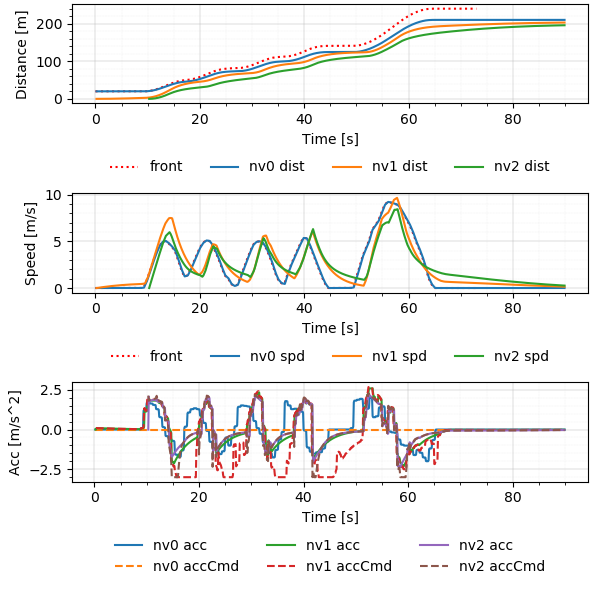

The file beside this chart, header and first rows:
Realtime [sec], Sim Time [sec], Sim Time from MPC [sec], MPC runtime, v0_dist [m], v0_lane [-], v0_spd [m/s], v0_acc [m/s2], v1_dist [m], v1_lane [-], v1_spd [m/s], v1_acc [m/s2], v1_accCmd [m/s2], v2_dist [m], v2_lane [-], v2_spd [m/s], v2_acc [m/s2], v2_accCmd [m/s2]
0.005434, 0.2, nan, 0.003383, 20.0, -76146229#1_0, 0.0, 0.0, 0.0, -76146229#1_0, 0.0, 0.0, nan, nan, nan, nan, nan, nan
0.1104, 0.3, 0.2, 0.007292, 20.0, -76146229#1_0, 0.0, 0.0, 0.0, -76146229#1_0, 0.0, 0.0, 0.09435, nan, nan, nan, nan, nan
0.2083, 0.4, 0.3, 0.006114, 20.0, -76146229#1_0, 0.0, 0.0, 0.0009131, -76146229#1_0, 0.009131, 0.09131, 0.09435, nan, nan, nan, nan, nan
0.3116, 0.5, 0.4, 0.008288, 20.0, -76146229#1_0, 0.0, 0.0, 0.002739, -76146229#1_0, 0.01826, 0.09131, 0.08981, nan, nan, nan, nan, nan
0.4044, 0.6, 0.5, 0.003387, 20.0, -76146229#1_0, 0.0, 0.0, 0.005434, -76146229#1_0, 0.02695, 0.08691, 0.08858, nan, nan, nan, nan, nan
0.5095, 0.7, 0.6, 0.006921, 20.0, -76146229#1_0, 0.0, 0.0, 0.008987, -76146229#1_0, 0.03552, 0.08572, 0.08756, nan, nan, nan, nan, nan
0.6139, 0.8, 0.7, 0.006793, 20.0, -76146229#1_0, 0.0, 0.0, 0.01339, -76146229#1_0, 0.044, 0.08473, 0.08643, nan, nan, nan, nan, nan
0.7162, 0.9, 0.8, 0.01072, 20.0, -76146229#1_0, 0.0, 0.0, 0.01862, -76146229#1_0, 0.05236, 0.08364, 0.0853, nan, nan, nan, nan, nan
0.814, 1.0, 0.9, 0.007878, 20.0, -76146229#1_0, 0.0, 0.0, 0.02468, -76146229#1_0, 0.06062, 0.08255, 0.08418, nan, nan, nan, nan, nan
0.9108, 1.1, 1.0, 0.005965, 20.0, -76146229#1_0, 0.0, 0.0, 0.03156, -76146229#1_0, 0.06876, 0.08147, 0.08308, nan, nan, nan, nan, nan
1.01, 1.2, 1.1, 0.007068, 20.0, -76146229#1_0, 0.0, 0.0, 0.03924, -76146229#1_0, 0.0768, 0.0804, 0.08198, nan, nan, nan, nan, nan
1.105, 1.3, 1.2, 0.00335, 20.0, -76146229#1_0, 0.0, 0.0, 0.04771, -76146229#1_0, 0.08474, 0.07934, 0.08089, nan, nan, nan, nan, nan
1.205, 1.4, 1.3, 0.003294, 20.0, -76146229#1_0, 0.0, 0.0, 0.05697, -76146229#1_0, 0.09257, 0.07828, 0.07981, nan, nan, nan, nan, nan
1.311, 1.5, 1.4, 0.00811, 20.0, -76146229#1_0, 0.0, 0.0, 0.067, -76146229#1_0, 0.1003, 0.07724, 0.07874, nan, nan, nan, nan, nan
1.412, 1.6, 1.5, 0.007274, 20.0, -76146229#1_0, 0.0, 0.0, 0.07779, -76146229#1_0, 0.1079, 0.0762, 0.07767, nan, nan, nan, nan, nan
1.513, 1.7, 1.6, 0.009262, 20.0, -76146229#1_0, 0.0, 0.0, 0.08933, -76146229#1_0, 0.1154, 0.07517, 0.07662, nan, nan, nan, nan, nan
1.612, 1.8, 1.7, 0.004621, 20.0, -76146229#1_0, 0.0, 0.0, 0.1016, -76146229#1_0, 0.1228, 0.07415, 0.07557, nan, nan, nan, nan, nan
1.715, 1.9, 1.8, 0.007767, 20.0, -76146229#1_0, 0.0, 0.0, 0.1146, -76146229#1_0, 0.1302, 0.07313, 0.07453, nan, nan, nan, nan, nan
1.813, 2.0, 1.9, 0.008269, 20.0, -76146229#1_0, 0.0, 0.0, 0.1284, -76146229#1_0, 0.1374, 0.07213, 0.0735, nan, nan, nan, nan, nan
1.907, 2.1, 2.0, 0.004359, 20.0, -76146229#1_0, 0.0, 0.0, 0.1428, -76146229#1_0, 0.1445, 0.07113, 0.07248, nan, nan, nan, nan, nan
2.018, 2.2, 2.1, 0.003786, 20.0, -76146229#1_0, 0.0, 0.0, 0.158, -76146229#1_0, 0.1515, 0.07014, 0.07146, nan, nan, nan, nan, nan
2.105, 2.3, 2.2, 0.003508, 20.0, -76146229#1_0, 0.0, 0.0, 0.1738, -76146229#1_0, 0.1584, 0.06916, 0.07046, nan, nan, nan, nan, nan
2.216, 2.4, 2.3, 0.01113, 20.0, -76146229#1_0, 0.0, 0.0, 0.1903, -76146229#1_0, 0.1652, 0.06818, 0.06946, nan, nan, nan, nan, nan
2.311, 2.5, 2.4, 0.008036, 20.0, -76146229#1_0, 0.0, 0.0, 0.2075, -76146229#1_0, 0.1719, 0.06722, 0.06847, nan, nan, nan, nan, nan
2.405, 2.6, 2.5, 0.003349, 20.0, -76146229#1_0, 0.0, 0.0, 0.2254, -76146229#1_0, 0.1786, 0.06626, 0.06749, nan, nan, nan, nan, nan
2.514, 2.7, 2.6, 0.009853, 20.0, -76146229#1_0, 0.0, 0.0, 0.2439, -76146229#1_0, 0.1851, 0.06531, 0.06651, nan, nan, nan, nan, nan
2.617, 2.8, 2.7, 0.01276, 20.0, -76146229#1_0, 0.0, 0.0, 0.263, -76146229#1_0, 0.1915, 0.06437, 0.06555, nan, nan, nan, nan, nan
2.719, 2.9, 2.8, 0.01335, 20.0, -76146229#1_0, 0.0, 0.0, 0.2828, -76146229#1_0, 0.1979, 0.06343, 0.06459, nan, nan, nan, nan, nan
2.813, 3.0, 2.9, 0.009697, 20.0, -76146229#1_0, 0.0, 0.0, 0.3033, -76146229#1_0, 0.2041, 0.06251, 0.06364, nan, nan, nan, nan, nan
2.912, 3.1, 3.0, 0.007444, 20.0, -76146229#1_0, 0.0, 0.0, 0.3243, -76146229#1_0, 0.2103, 0.06159, 0.0627, nan, nan, nan, nan, nan
3.017, 3.2, 3.1, 0.009819, 20.0, -76146229#1_0, 0.0, 0.0, 0.3459, -76146229#1_0, 0.2164, 0.06067, 0.06176, nan, nan, nan, nan, nan
3.114, 3.3, 3.2, 0.01056, 20.0, -76146229#1_0, 0.0, 0.0, 0.3682, -76146229#1_0, 0.2223, 0.05977, 0.06083, nan, nan, nan, nan, nan
3.208, 3.4, 3.3, 0.004906, 20.0, -76146229#1_0, 0.0, 0.0, 0.391, -76146229#1_0, 0.2282, 0.05887, 0.05991, nan, nan, nan, nan, nan
3.31, 3.5, 3.4, 0.005551, 20.0, -76146229#1_0, 0.0, 0.0, 0.4144, -76146229#1_0, 0.234, 0.05798, 0.059, nan, nan, nan, nan, nan
3.414, 3.6, 3.5, 0.01082, 20.0, -76146229#1_0, 0.0, 0.0, 0.4383, -76146229#1_0, 0.2397, 0.0571, 0.0581, nan, nan, nan, nan, nan
3.517, 3.7, 3.6, 0.01048, 20.0, -76146229#1_0, 0.0, 0.0, 0.4629, -76146229#1_0, 0.2454, 0.05623, 0.0572, nan, nan, nan, nan, nan
3.613, 3.8, 3.7, 0.008981, 20.0, -76146229#1_0, 0.0, 0.0, 0.488, -76146229#1_0, 0.2509, 0.05536, 0.05631, nan, nan, nan, nan, nan
3.708, 3.9, 3.8, 0.005631, 20.0, -76146229#1_0, 0.0, 0.0, 0.5136, -76146229#1_0, 0.2563, 0.0545, 0.05543, nan, nan, nan, nan, nan
3.81, 4.0, 3.9, 0.006637, 20.0, -76146229#1_0, 0.0, 0.0, 0.5398, -76146229#1_0, 0.2617, 0.05364, 0.05456, nan, nan, nan, nan, nan
3.907, 4.1, 4.0, 0.003881, 20.0, -76146229#1_0, 0.0, 0.0, 0.5665, -76146229#1_0, 0.267, 0.0528, 0.05369, nan, nan, nan, nan, nan
4.012, 4.2, 4.1, 0.008388, 20.0, -76146229#1_0, 0.0, 0.0, 0.5937, -76146229#1_0, 0.2722, 0.05196, 0.05283, nan, nan, nan, nan, nan
4.11, 4.3, 4.2, 0.006837, 20.0, -76146229#1_0, 0.0, 0.0, 0.6214, -76146229#1_0, 0.2773, 0.05113, 0.05198, nan, nan, nan, nan, nan
4.211, 4.4, 4.3, 0.007036, 20.0, -76146229#1_0, 0.0, 0.0, 0.6497, -76146229#1_0, 0.2823, 0.05031, 0.05114, nan, nan, nan, nan, nan
4.314, 4.5, 4.4, 0.007243, 20.0, -76146229#1_0, 0.0, 0.0, 0.6784, -76146229#1_0, 0.2873, 0.04949, 0.0503, nan, nan, nan, nan, nan
4.414, 4.6, 4.5, 0.01059, 20.0, -76146229#1_0, 0.0, 0.0, 0.7076, -76146229#1_0, 0.2921, 0.04868, 0.04947, nan, nan, nan, nan, nan
4.508, 4.7, 4.6, 0.004748, 20.0, -76146229#1_0, 0.0, 0.0, 0.7373, -76146229#1_0, 0.2969, 0.04788, 0.04865, nan, nan, nan, nan, nan
4.612, 4.8, 4.7, 0.008845, 20.0, -76146229#1_0, 0.0, 0.0, 0.7675, -76146229#1_0, 0.3016, 0.04708, 0.04784, nan, nan, nan, nan, nan
4.716, 4.9, 4.8, 0.008838, 20.0, -76146229#1_0, 0.0, 0.0, 0.7981, -76146229#1_0, 0.3063, 0.04629, 0.04703, nan, nan, nan, nan, nan
4.815, 5.0, 4.9, 0.008574, 20.0, -76146229#1_0, 0.0, 0.0, 0.8292, -76146229#1_0, 0.3108, 0.04551, 0.04623, nan, nan, nan, nan, nan
4.911, 5.1, 5.0, 0.007756, 20.0, -76146229#1_0, 0.0, 0.0, 0.8607, -76146229#1_0, 0.3153, 0.04474, 0.04543, nan, nan, nan, nan, nan
5.01, 5.2, 5.1, 0.006988, 20.0, -76146229#1_0, 0.0, 0.0, 0.8927, -76146229#1_0, 0.3197, 0.04397, 0.04465, nan, nan, nan, nan, nan
5.112, 5.3, 5.2, 0.008081, 20.0, -76146229#1_0, 0.0, 0.0, 0.9251, -76146229#1_0, 0.324, 0.04321, 0.04387, nan, nan, nan, nan, nan
5.209, 5.4, 5.3, 0.005847, 20.0, -76146229#1_0, 0.0, 0.0, 0.9579, -76146229#1_0, 0.3283, 0.04245, 0.04309, nan, nan, nan, nan, nan
5.312, 5.5, 5.4, 0.007956, 20.0, -76146229#1_0, 0.0, 0.0, 0.9911, -76146229#1_0, 0.3324, 0.0417, 0.04233, nan, nan, nan, nan, nan
5.413, 5.6, 5.5, 0.009857, 20.0, -76146229#1_0, 0.0, 0.0, 1.025, -76146229#1_0, 0.3365, 0.04096, 0.04157, nan, nan, nan, nan, nan
5.521, 5.7, 5.6, 0.01527, 20.0, -76146229#1_0, 0.0, 0.0, 1.059, -76146229#1_0, 0.3405, 0.04023, 0.04082, nan, nan, nan, nan, nan
5.612, 5.8, 5.7, 0.004543, 20.0, -76146229#1_0, 0.0, 0.0, 1.093, -76146229#1_0, 0.3445, 0.0395, 0.04007, nan, nan, nan, nan, nan
5.708, 5.9, 5.8, 0.004987, 20.0, -76146229#1_0, 0.0, 0.0, 1.128, -76146229#1_0, 0.3484, 0.03878, 0.03933, nan, nan, nan, nan, nan
5.807, 6.0, 5.9, 0.004532, 20.0, -76146229#1_0, 0.0, 0.0, 1.163, -76146229#1_0, 0.3522, 0.03806, 0.0386, nan, nan, nan, nan, nan
5.915, 6.1, 6.0, 0.009705, 20.0, -76146229#1_0, 0.0, 0.0, 1.199, -76146229#1_0, 0.3559, 0.03736, 0.03788, nan, nan, nan, nan, nan
... 838 more rows
